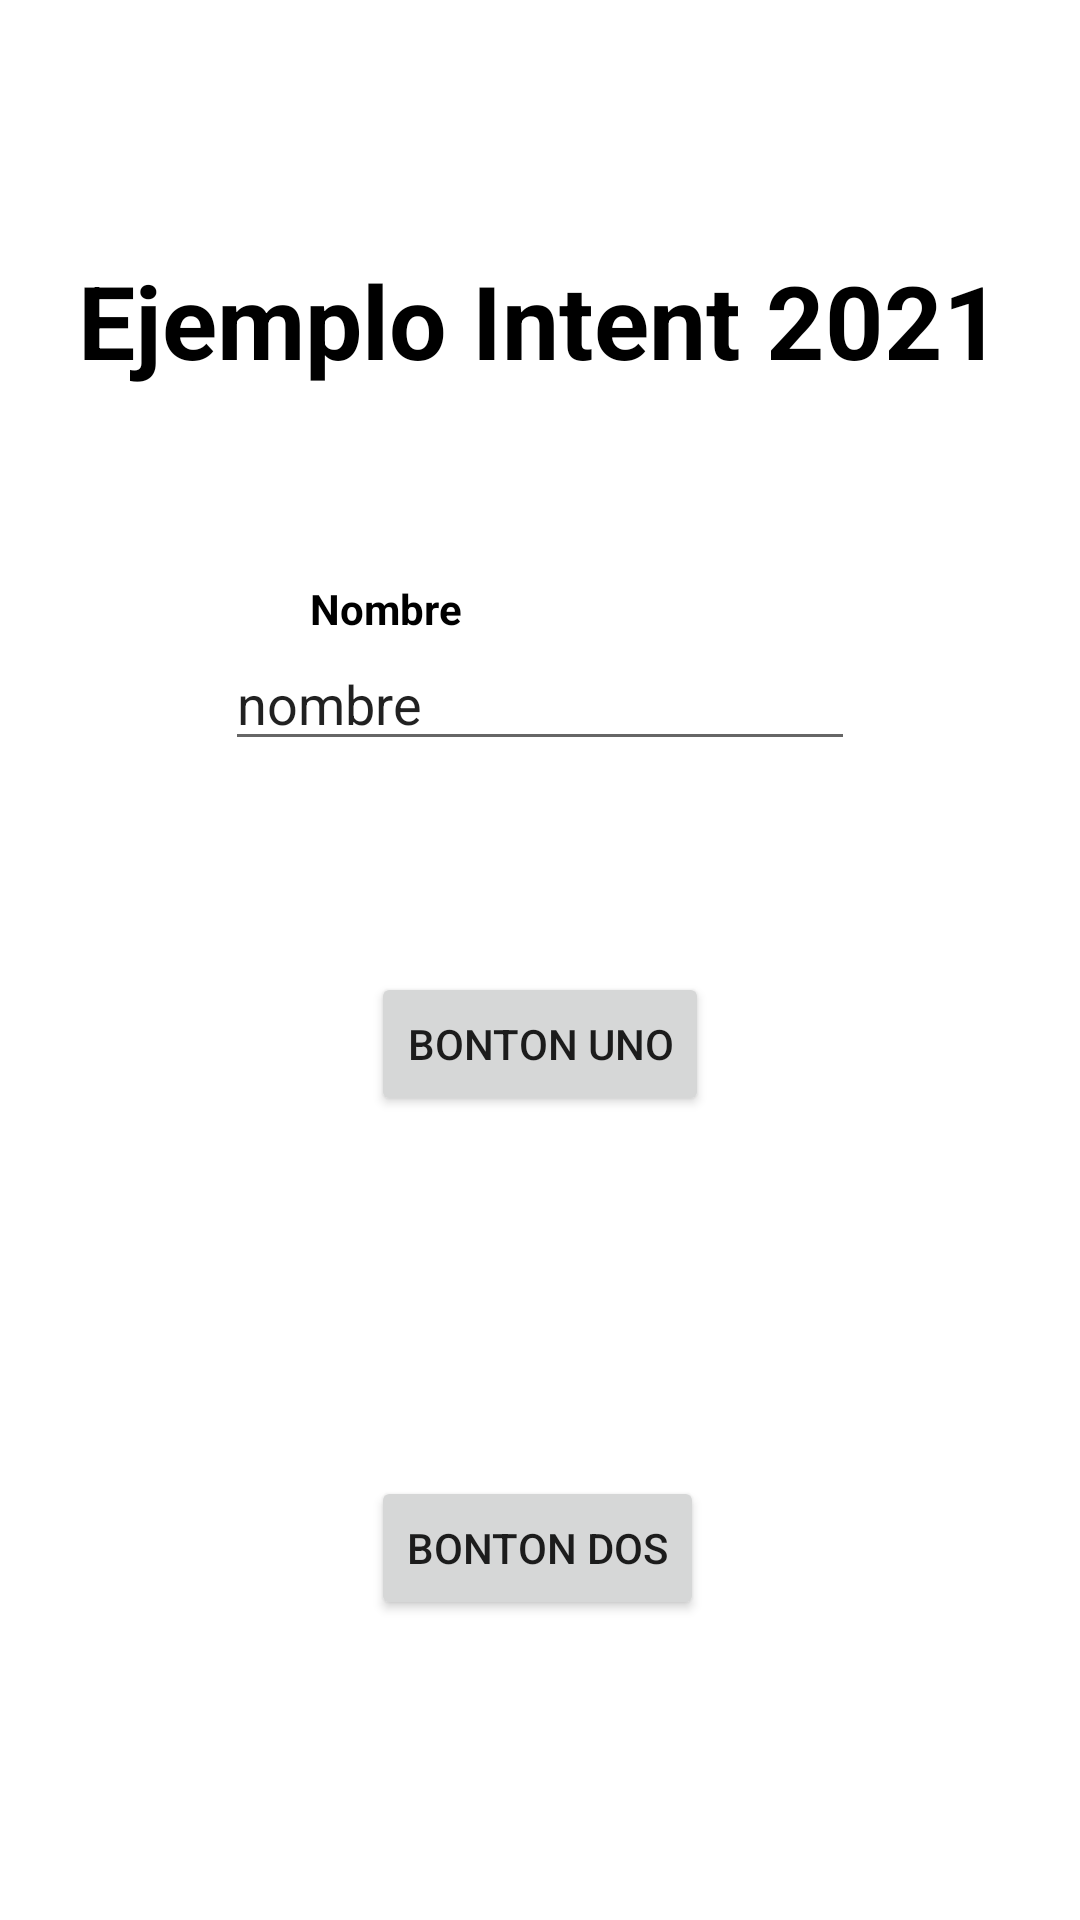

Produce the Android XML layout that renders to this screen, including the resource entries it uses.
<!-- AndroidManifest.xml: application theme Theme.PruebaIntentG2V01 -->
<!-- res/layout/activity_main.xml -->
<?xml version="1.0" encoding="utf-8"?>
<androidx.constraintlayout.widget.ConstraintLayout xmlns:android="http://schemas.android.com/apk/res/android"
    xmlns:app="http://schemas.android.com/apk/res-auto"
    xmlns:tools="http://schemas.android.com/tools"
    android:layout_width="match_parent"
    android:layout_height="match_parent"
    tools:context=".MainActivity">

    <TextView
        android:id="@+id/textView"
        android:layout_width="wrap_content"
        android:layout_height="wrap_content"
        android:layout_marginTop="84dp"
        android:text="Ejemplo Intent 2021"
        android:textAlignment="center"
        android:textColor="@color/black"
        android:textSize="34sp"
        android:textStyle="bold"
        app:layout_constraintEnd_toEndOf="parent"
        app:layout_constraintHorizontal_bias="0.498"
        app:layout_constraintStart_toStartOf="parent"
        app:layout_constraintTop_toTopOf="parent" />

    <TextView
        android:id="@+id/textView2"
        android:layout_width="wrap_content"
        android:layout_height="wrap_content"
        android:layout_marginTop="64dp"
        android:text="Nombre"
        android:textAlignment="center"
        android:textColor="@color/black"
        android:textStyle="bold"
        app:layout_constraintEnd_toEndOf="parent"
        app:layout_constraintHorizontal_bias="0.334"
        app:layout_constraintStart_toStartOf="parent"
        app:layout_constraintTop_toBottomOf="@+id/textView" />

    <EditText
        android:id="@+id/etNombre"
        android:layout_width="wrap_content"
        android:layout_height="wrap_content"
        android:ems="10"
        android:inputType="textPersonName"
        android:text="nombre"
        app:layout_constraintEnd_toEndOf="@+id/textView"
        app:layout_constraintStart_toStartOf="@+id/textView"
        app:layout_constraintTop_toBottomOf="@+id/textView2" />

    <Button
        android:id="@+id/btBotonA"
        android:layout_width="wrap_content"
        android:layout_height="wrap_content"
        android:layout_marginBottom="120dp"
        android:text="Bonton Uno"
        app:layout_constraintBottom_toTopOf="@+id/btBotonB"
        app:layout_constraintEnd_toEndOf="@+id/etNombre"
        app:layout_constraintStart_toStartOf="@+id/etNombre" />

    <Button
        android:id="@+id/btBotonB"
        android:layout_width="wrap_content"
        android:layout_height="wrap_content"
        android:layout_marginBottom="100dp"
        android:text="Bonton Dos"
        app:layout_constraintBottom_toBottomOf="parent"
        app:layout_constraintEnd_toEndOf="@+id/btBotonA"
        app:layout_constraintHorizontal_bias="0.0"
        app:layout_constraintStart_toStartOf="@+id/btBotonA" />
</androidx.constraintlayout.widget.ConstraintLayout>
<!-- resources referenced by this layout -->
<resources>
  <style name="Theme.PruebaIntentG2V01" parent="Theme.MaterialComponents.DayNight.DarkActionBar">
          
          <item name="colorPrimary">@color/purple_500</item>
          <item name="colorPrimaryVariant">@color/purple_700</item>
          <item name="colorOnPrimary">@color/white</item>
          
          <item name="colorSecondary">@color/teal_200</item>
          <item name="colorSecondaryVariant">@color/teal_700</item>
          <item name="colorOnSecondary">@color/black</item>
          
          <item name="android:statusBarColor" tools:targetApi="l">?attr/colorPrimaryVariant</item>
          
      </style>
  <!-- not gathered from this repository: default colours our renderer supplied (Android Studio template values) -->
  <color name="purple_500">#FF6200EE</color>
  <color name="purple_700">#FF3700B3</color>
  <color name="teal_200">#FF03DAC5</color>
  <color name="teal_700">#FF018786</color>
  <color name="black">#FF000000</color>
  <color name="white">#FFFFFFFF</color>
</resources>
